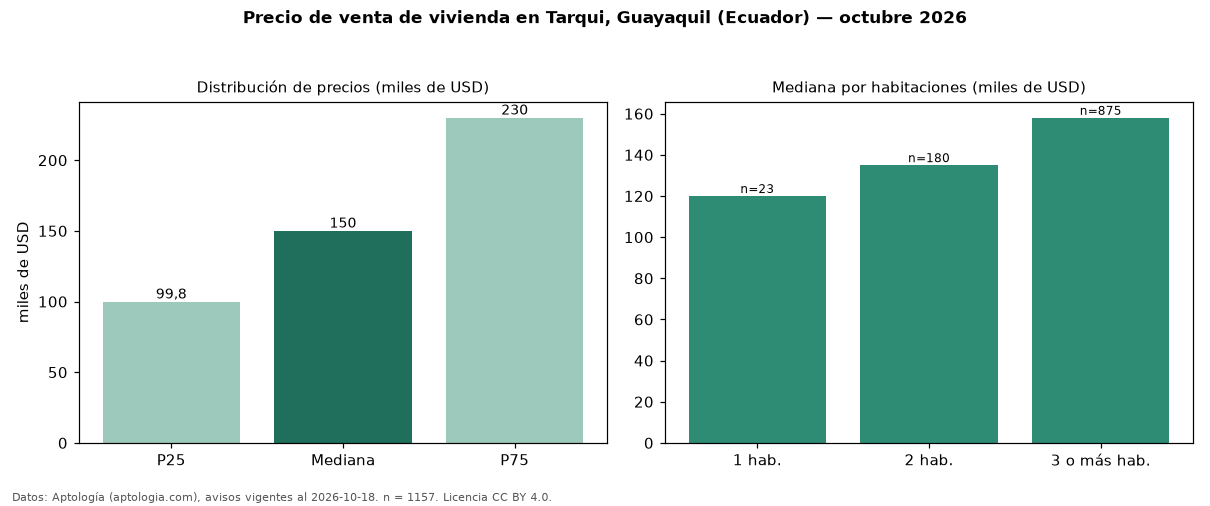

Values plotted in this chart, from the file beside it:
seccion, metrica, valor, moneda, n
precio, p25, 99800, USD, 1157
precio, mediana, 150000, USD, 1157
precio, p75, 230000, USD, 1157
precio, minimo, 39500, USD, 1157
precio, maximo, 1500000, USD, 1157
m2, mediana_precio_m2, 826.4, USD, 1044
m2, area_mediana_m2, 166.0, m2, 1044
admin, mediana_admin_mes, 92.5, USD, 52
banos, mediana_banos, 3.0, , 
habitaciones, 1, 120000, USD, 23
habitaciones, 2, 135000, USD, 180
habitaciones, 3+, 158000, USD, 875
fuente, fecha_datos, 2026-10-18, , 
fuente, atribucion, https://www.aptologia.com/ec/venta/guaya…, , 
fuente, licencia, CC BY 4.0, , 
